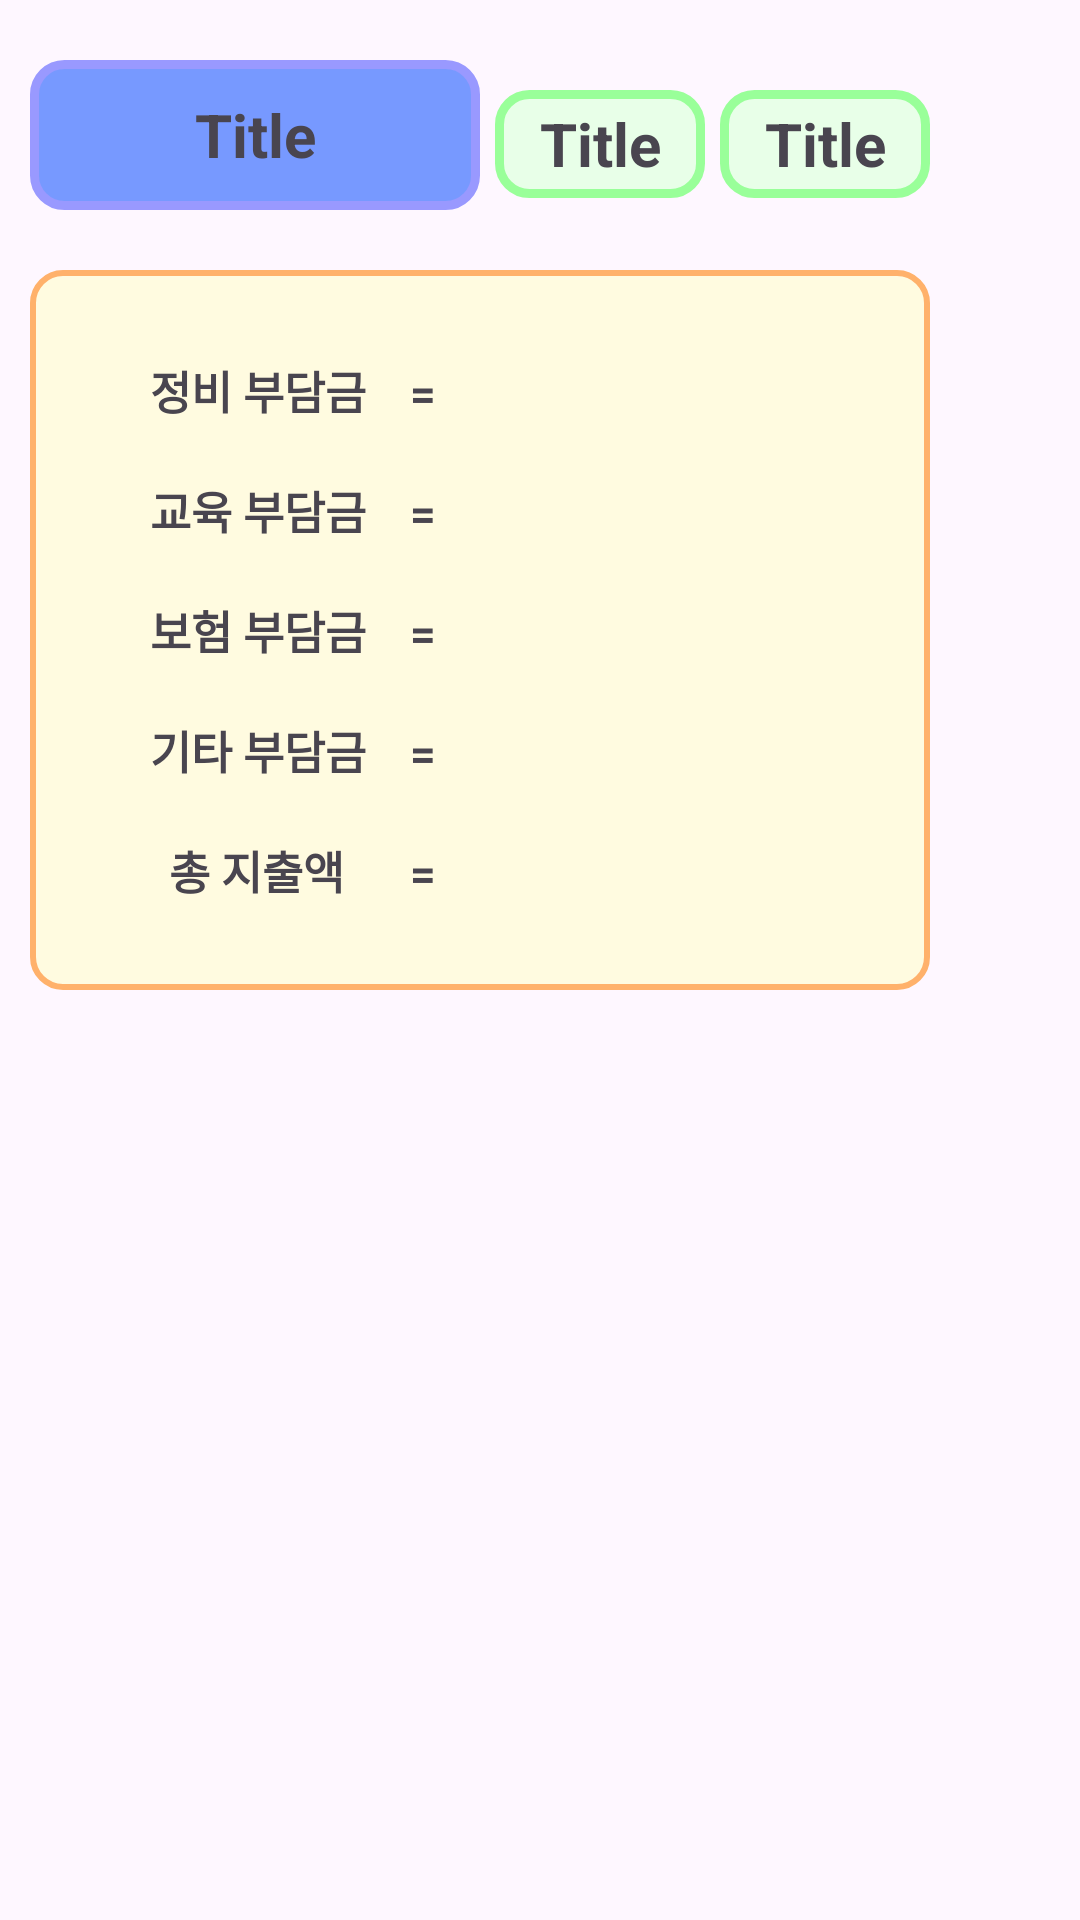

Layout XML and referenced resources for this Android screen:
<!-- AndroidManifest.xml: application theme Theme.CloudWebService5 -->
<!-- res/layout/fragment_charge_popup.xml -->
<?xml version="1.0" encoding="utf-8"?>
<RelativeLayout xmlns:android="http://schemas.android.com/apk/res/android"
    xmlns:app="http://schemas.android.com/apk/res-auto"
    xmlns:tools="http://schemas.android.com/tools"
    android:layout_width="wrap_content"
    android:layout_height="wrap_content"
    >

    <androidx.constraintlayout.widget.ConstraintLayout
        android:layout_width="wrap_content"
        android:layout_height="wrap_content">


        <TextView
            android:id="@+id/franchiseTitle"
            android:layout_width="150dp"
            android:layout_height="50dp"
            android:autoSizeMaxTextSize="20sp"
            android:autoSizeMinTextSize="5sp"
            android:autoSizeStepGranularity="1sp"
            android:autoSizeTextType="uniform"
            android:gravity="center"
            android:text="Title"
            android:layout_marginTop="20dp"
            android:layout_marginStart="10dp"
            android:textStyle="bold"
            app:layout_constraintStart_toStartOf="parent"
            app:layout_constraintTop_toTopOf="parent"
            android:background="@drawable/buttonbavkground"
            />

        <TextView
            android:id="@+id/franchiseBig"
            android:layout_width="70dp"
            android:layout_height="36dp"
            android:autoSizeMaxTextSize="20sp"
            android:autoSizeMinTextSize="5sp"
            android:autoSizeStepGranularity="1sp"
            android:autoSizeTextType="uniform"
            android:gravity="center"
            android:text="Title"
            android:layout_marginTop="30dp"
            android:layout_marginStart="165dp"
            android:textStyle="bold"
            app:layout_constraintStart_toStartOf="parent"
            app:layout_constraintTop_toTopOf="parent"
            android:background="@drawable/categorybackground"
            />

        <TextView
            android:id="@+id/franchiseMid"
            android:layout_width="70dp"
            android:layout_height="36dp"
            android:autoSizeMaxTextSize="20sp"
            android:autoSizeMinTextSize="5sp"
            android:autoSizeStepGranularity="1sp"
            android:autoSizeTextType="uniform"
            android:gravity="center"
            android:text="Title"
            android:layout_marginTop="30dp"
            android:layout_marginStart="240dp"
            android:layout_marginEnd="10dp"
            android:textStyle="bold"
            app:layout_constraintStart_toStartOf="parent"
            app:layout_constraintEnd_toEndOf="parent"

            app:layout_constraintTop_toTopOf="parent"
            android:background="@drawable/categorybackground"
            />

        <LinearLayout
            android:layout_width="match_parent"
            android:layout_height="match_parent"
            android:layout_marginTop="90dp"
            android:layout_marginBottom="20dp"
            android:background="@drawable/graphbackground"
            android:orientation="vertical"
            android:padding="20dp"
            android:layout_marginEnd="10dp"
            android:layout_marginStart="10dp"
            app:layout_constraintBottom_toBottomOf="parent"
            app:layout_constraintEnd_toEndOf="parent"
            app:layout_constraintTop_toTopOf="parent">

            <TextView
                android:id="@+id/jngBzmnJngAmt"
                android:layout_width="match_parent"
                android:layout_height="40dp"
                android:layout_marginLeft="20dp"
                android:autoSizeMaxTextSize="15sp"
                android:autoSizeMinTextSize="8sp"
                android:autoSizeStepGranularity="1sp"
                android:autoSizeTextType="uniform"
                android:gravity="center_vertical"
                android:text="정비 부담금    = "
                android:textStyle="bold" />

            <TextView
                android:id="@+id/jngBzmnEduAmt"
                android:layout_width="match_parent"
                android:layout_height="40dp"
                android:layout_marginLeft="20dp"
                android:autoSizeMaxTextSize="15sp"
                android:autoSizeMinTextSize="8sp"
                android:autoSizeStepGranularity="1sp"
                android:autoSizeTextType="uniform"
                android:gravity="center_vertical"
                android:text="교육 부담금    = "
                android:textStyle="bold" />

            <TextView
                android:id="@+id/jngBzmnAssrncAmt"
                android:layout_width="match_parent"
                android:layout_height="40dp"
                android:layout_marginLeft="20dp"
                android:autoSizeMaxTextSize="15sp"
                android:autoSizeMinTextSize="5sp"
                android:autoSizeStepGranularity="1sp"
                android:autoSizeTextType="uniform"
                android:gravity="center_vertical"
                android:text="보험 부담금    = "
                android:textStyle="bold" />

            <TextView
                android:id="@+id/jngBzmnEtcAmt"
                android:layout_width="match_parent"
                android:layout_height="40dp"
                android:layout_marginLeft="20dp"
                android:autoSizeMaxTextSize="15sp"
                android:autoSizeMinTextSize="5sp"
                android:autoSizeStepGranularity="1sp"
                android:autoSizeTextType="uniform"
                android:gravity="center_vertical"
                android:text="기타 부담금    = "
                android:textStyle="bold" />

            <TextView
                android:id="@+id/smtnAmt"
                android:layout_width="match_parent"
                android:layout_height="40dp"
                android:layout_marginLeft="19dp"
                android:autoSizeMaxTextSize="15sp"
                android:autoSizeMinTextSize="5sp"
                android:autoSizeStepGranularity="1sp"
                android:autoSizeTextType="uniform"
                android:gravity="center_vertical"
                android:text="  총 지출액      = "
                android:textStyle="bold" />

        </LinearLayout>






    </androidx.constraintlayout.widget.ConstraintLayout>


</RelativeLayout>
<!-- resources referenced by this layout -->
<resources>
  <!-- drawable buttonbavkground (drawable) -->
  <?xml version="1.0" encoding="utf-8"?>
  <shape xmlns:android="http://schemas.android.com/apk/res/android">
      <corners android:radius="10dp"/>
      <solid
          android:color="@color/blue_light"
          />
      <stroke
          android:width="3dp"
          android:color="@color/blue_very_light"
          />
  </shape>
  <!-- drawable categorybackground (drawable) -->
  <?xml version="1.0" encoding="utf-8"?>
  <shape xmlns:android="http://schemas.android.com/apk/res/android">
      <corners android:radius="10dp"/>
      <solid
          android:color="@color/green_pale"
          />
      <stroke
          android:width="3dp"
          android:color="@color/green_light"
          />
  </shape>
  <!-- drawable graphbackground (drawable) -->
  <?xml version="1.0" encoding="utf-8"?>
  <shape xmlns:android="http://schemas.android.com/apk/res/android">
      <corners android:radius="10dp"/>
      <solid
          android:color="@color/apricot_very_light"
          />
      <stroke
          android:width="2dp"
          android:color="@color/apricot"
          />
  </shape>
  <style name="Theme.CloudWebService5" parent="Base.Theme.CloudWebService5" />
  <color name="blue_light">#FF7799FF</color>
  <color name="blue_very_light">#FF9999FF</color>
  <color name="green_pale">#FFE8FFE8</color>
  <color name="green_light">#FF99FF99</color>
  <color name="apricot_very_light">#fffbe0</color>
  <color name="apricot">#FFFFB16B</color>
  <style name="Base.Theme.CloudWebService5" parent="Theme.Material3.DayNight.NoActionBar">
          
          
      </style>
</resources>
